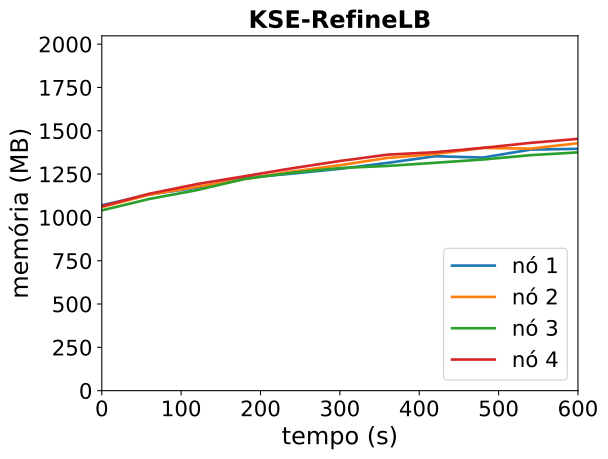

The file beside this chart, header and first rows:
timestamp, ppgcc-m02_pod_amount, ppgcc-m02_memory, ppgcc-m02_cpu, ppgcc-m03_pod_amount, ppgcc-m03_memory, ppgcc-m03_cpu, ppgcc-m04_pod_amount, ppgcc-m04_memory, ppgcc-m04_cpu, ppgcc-m05_pod_amount, ppgcc-m05_memory, ppgcc-m05_cpu
0, 5, 1095828, 70158906, 5, 1084708, 59439487, 5, 1065508, 43624946, 5, 1089708, 88364023
60, 5, 1159848, 139220831, 5, 1158232, 159316364, 5, 1133224, 121353077, 5, 1164024, 203813020
120, 5, 1199184, 218156765, 5, 1205092, 257072207, 5, 1185496, 151934466, 5, 1221180, 293889900
180, 5, 1257528, 272973255, 5, 1250896, 331884035, 5, 1251232, 231789251, 5, 1267512, 356819632
240, 5, 1283004, 313983029, 5, 1295248, 414482015, 5, 1288192, 266381665, 5, 1314372, 484035413
300, 5, 1311252, 391863758, 5, 1332736, 491370945, 5, 1315780, 312191421, 5, 1357536, 568271476
360, 5, 1346232, 467695897, 5, 1375504, 603928914, 5, 1328188, 333399085, 5, 1394892, 674051936
420, 5, 1385568, 540487714, 5, 1398472, 619101580, 5, 1346800, 438468280, 5, 1409544, 792821972
480, 5, 1377648, 577565100, 5, 1434640, 766578140, 5, 1365940, 473116484, 5, 1434756, 815769841
540, 5, 1424508, 630801048, 5, 1430416, 805207996, 5, 1391812, 558990926, 5, 1464456, 931753538
600, 5, 1429392, 685807206, 5, 1462492, 842311611, 5, 1408444, 575777656, 5, 1488216, 1014774607
